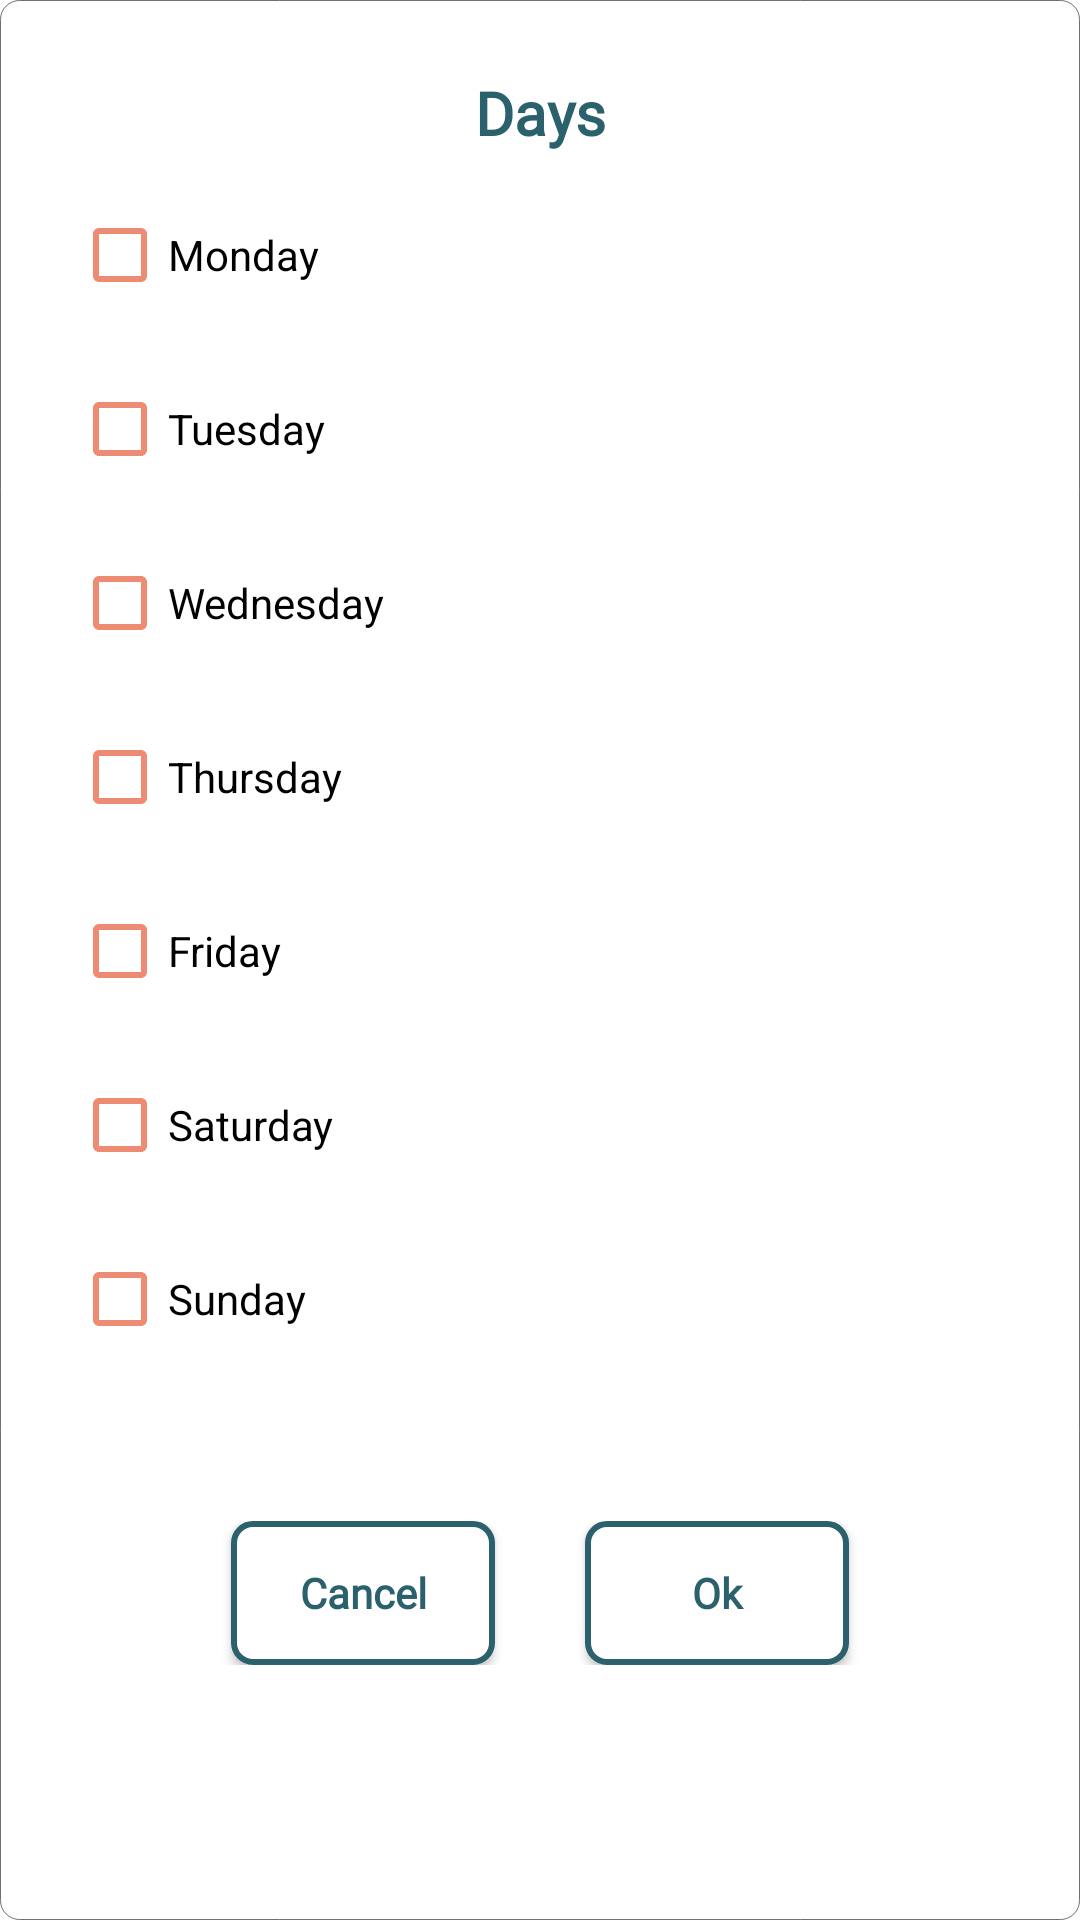

Here is an Android app screen rendered from its layout file. Give the layout XML and the strings, colors and styles it references.
<!-- AndroidManifest.xml: application theme Theme.WearablePillReminder -->
<!-- res/layout/layout_days.xml -->
<?xml version="1.0" encoding="utf-8"?>
<layout xmlns:tools="http://schemas.android.com/tools"
    xmlns:android="http://schemas.android.com/apk/res/android"
    xmlns:app="http://schemas.android.com/apk/res-auto">
    <LinearLayout
        android:layout_width="match_parent"
        android:layout_height="match_parent"
        android:orientation="vertical"
        android:padding="24dp"
        android:background="@drawable/surface_background">

        <TextView
            android:id="@+id/tvDays"
            android:layout_width="match_parent"
            android:layout_height="wrap_content"
            android:fontFamily="@font/muli_regular"
            android:text="Days"
            android:textAlignment="center"
            android:textColor="#2B616D"
            android:textSize="20dp"
            android:textStyle="bold"
            app:layout_constraintEnd_toEndOf="parent"
            app:layout_constraintStart_toStartOf="parent"
            app:layout_constraintTop_toTopOf="parent" />

        <CheckBox
            android:id="@+id/checkBoxMonday"
            android:layout_width="wrap_content"
            android:layout_height="wrap_content"
            android:layout_centerInParent="true"
            android:layout_marginTop="10dp"
            android:text="Monday"
            android:buttonTint="#ED8C72"/>

        <CheckBox
            android:id="@+id/checkBoxTuesday"
            android:layout_width="wrap_content"
            android:layout_height="wrap_content"
            android:layout_centerInParent="true"
            android:layout_marginTop="10dp"
            android:text="Tuesday"
            android:buttonTint="#ED8C72"/>

        <CheckBox
            android:id="@+id/checkBoxWednesday"
            android:layout_width="wrap_content"
            android:layout_height="wrap_content"
            android:layout_centerInParent="true"
            android:layout_marginTop="10dp"
            android:text="Wednesday"
            android:buttonTint="#ED8C72" />

        <CheckBox
            android:id="@+id/checkBoxThursday"
            android:layout_width="wrap_content"
            android:layout_height="wrap_content"
            android:layout_centerInParent="true"
            android:layout_marginTop="10dp"
            android:text="Thursday"
            android:buttonTint="#ED8C72"/>

        <CheckBox
            android:id="@+id/checkBoxFriday"
            android:layout_width="wrap_content"
            android:layout_height="wrap_content"
            android:layout_centerInParent="true"
            android:layout_marginTop="10dp"
            android:text="Friday"
            android:buttonTint="#ED8C72"/>

        <CheckBox
            android:id="@+id/checkBoxSaturday"
            android:layout_width="wrap_content"
            android:layout_height="wrap_content"
            android:layout_centerInParent="true"
            android:layout_marginTop="10dp"
            android:text="Saturday"
            android:buttonTint="#ED8C72"/>

        <CheckBox
            android:id="@+id/checkBoxSunday"
            android:layout_width="wrap_content"
            android:layout_height="wrap_content"
            android:layout_centerInParent="true"
            android:layout_marginTop="10dp"
            android:text="Sunday"
            android:buttonTint="#ED8C72"/>

        <LinearLayout
            android:layout_width="match_parent"
            android:layout_height="wrap_content"
            android:gravity="center"
            android:layout_marginTop="50dp">

            <androidx.appcompat.widget.AppCompatButton
                android:id="@+id/btnCancelDays"
                android:layout_width="wrap_content"
                android:layout_height="wrap_content"
                android:background="@drawable/stroke_background"
                android:fontFamily="@font/muli_regular"
                android:text="Cancel"
                android:layout_marginRight="15dp"
                android:textAllCaps="false"
                android:textColor="#2B616D"
                android:textStyle="bold" />

            <androidx.appcompat.widget.AppCompatButton
                android:id="@+id/btnOkDays"
                android:layout_width="wrap_content"
                android:layout_height="wrap_content"
                android:background="@drawable/stroke_background"
                android:fontFamily="@font/muli_regular"
                android:text="Ok"
                android:layout_marginLeft="15dp"
                android:textAllCaps="false"
                android:textColor="#2B616D"
                android:textStyle="bold" />

        </LinearLayout>






    </LinearLayout>
</layout>
<!-- resources referenced by this layout -->
<resources>
  <!-- drawable stroke_background (drawable) -->
  <?xml version="1.0" encoding="utf-8"?>
  <shape xmlns:android="http://schemas.android.com/apk/res/android">
  
      <solid android:color="?colorSurface"/>
      <corners android:radius="6.3dp"/>
      <stroke android:color="#2B616D"
          android:width="2dp" />
  
  </shape>
  <!-- drawable surface_background (drawable) -->
  <?xml version="1.0" encoding="utf-8"?>
  <shape xmlns:android="http://schemas.android.com/apk/res/android">
  
      <solid android:color="?colorSurface"/>
      <corners android:radius="6.3dp"/>
      <stroke android:color="#707070"
          android:width="0.2dp" />
  
  </shape>
  <style name="Theme.WearablePillReminder" parent="Theme.MaterialComponents.DayNight.NoActionBar">
          
          <item name="colorPrimary">@color/second_blue</item>
          <item name="colorPrimaryVariant">@color/second_blue</item>
          <item name="colorOnPrimary">@color/white</item>
          
          <item name="colorSecondary">@color/teal_200</item>
          <item name="colorSecondaryVariant">@color/teal_700</item>
          <item name="colorOnSecondary">@color/black</item>
          
          <item name="android:statusBarColor" tools:targetApi="l">?attr/colorPrimaryVariant</item>
          
      </style>
  <color name="second_blue">#B2DBD5</color>
  <color name="white">#FFFFFFFF</color>
  <color name="teal_200">#3DA0DE</color>
  <color name="teal_700">#3DA0DE</color>
  <color name="black">#FF000000</color>
</resources>
